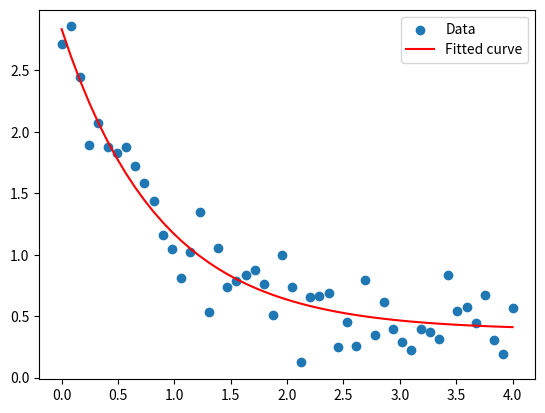

Here is the Python script that generated this plot:
import numpy as np
import matplotlib.pyplot as plt
from scipy.optimize import curve_fit

# Define the model function
def model_func(x, a, b, c):
    return a * np.exp(-b * x) + c

# Generate example data
x_data = np.linspace(0, 4, 50)
y_data = model_func(x_data, 2.5, 1.3, 0.5) + 0.2 * np.random.normal(size=len(x_data))

# Fit the model to the data
popt, pcov = curve_fit(model_func, x_data, y_data)

# Print optimal parameters
print("Optimal parameters:", popt)

# Plot data and fitted curve
plt.scatter(x_data, y_data, label='Data')
plt.plot(x_data, model_func(x_data, *popt), color='red', label='Fitted curve')
plt.legend()
plt.show()
